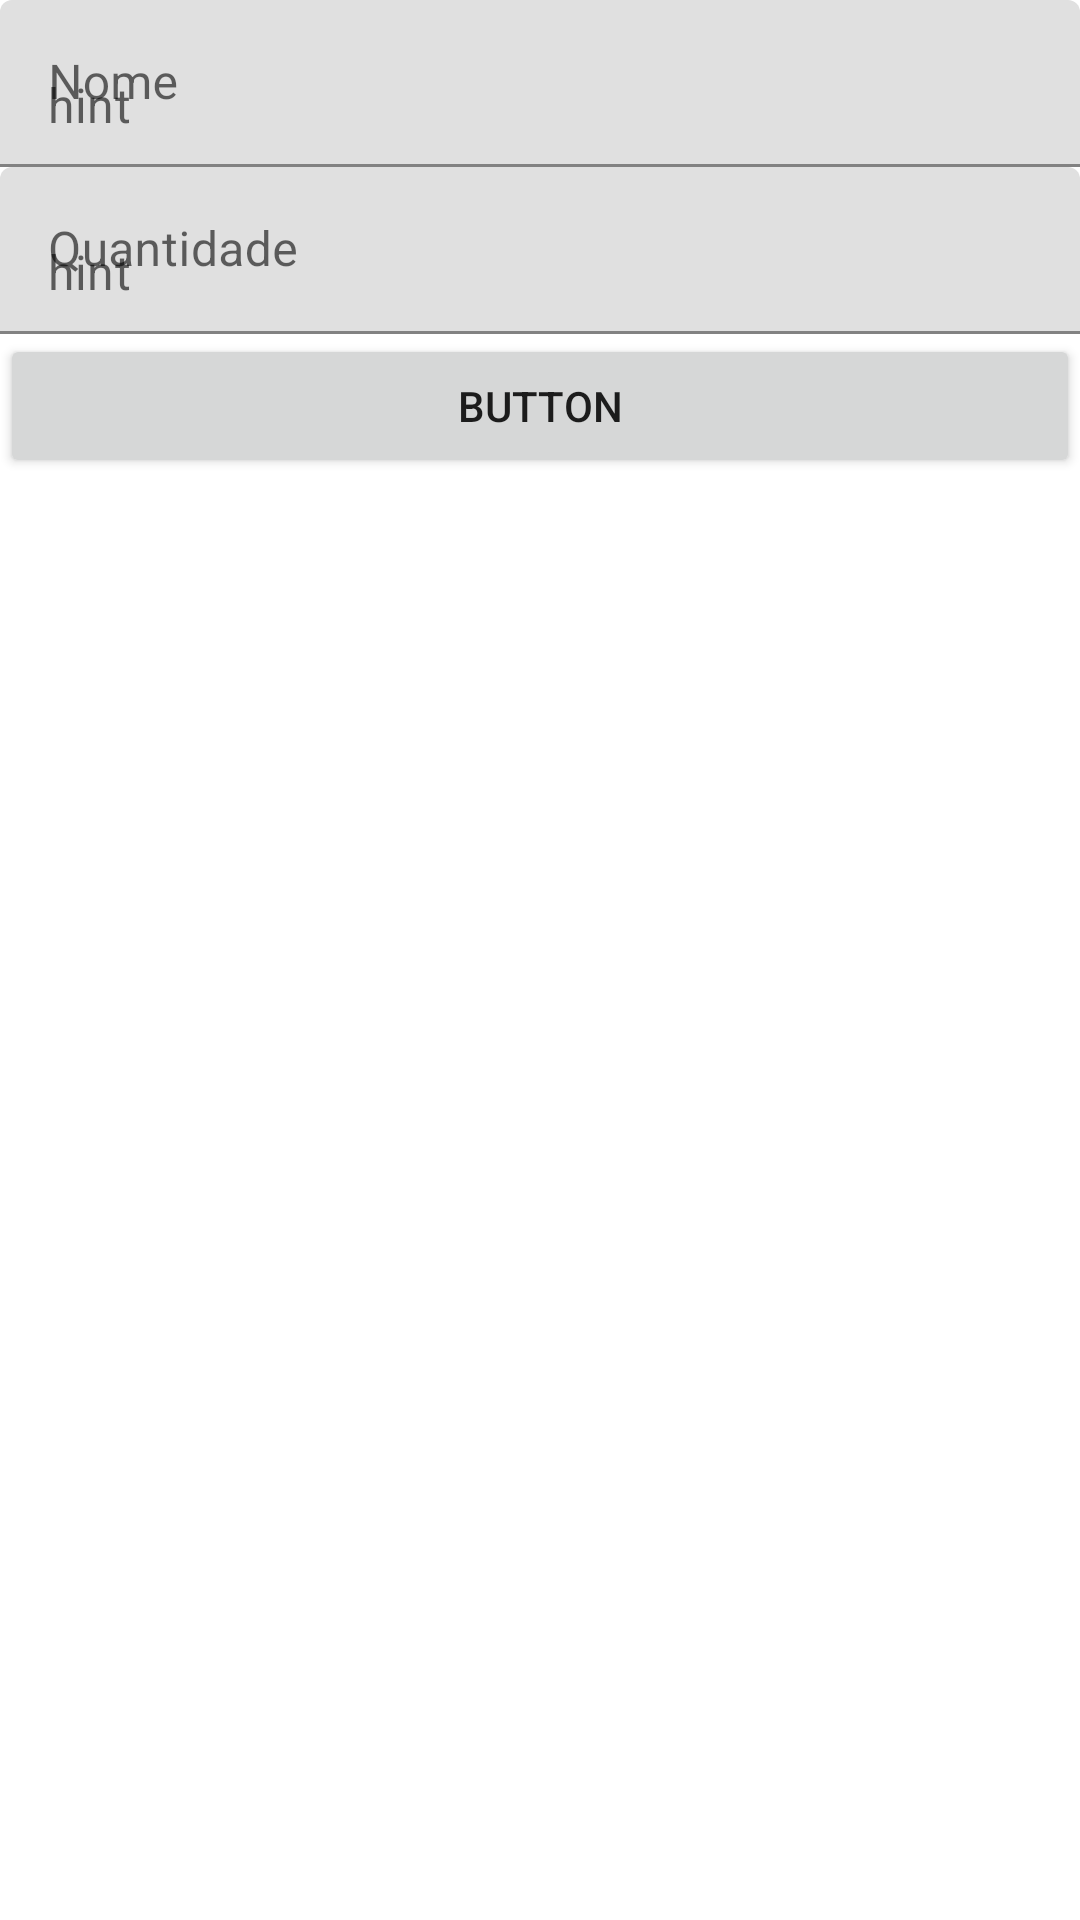

Layout XML and referenced resources for this Android screen:
<!-- AndroidManifest.xml: application theme Theme.FirebaseTest3 -->
<!-- res/layout/fragment_add_ration.xml -->
<?xml version="1.0" encoding="utf-8"?>
<FrameLayout xmlns:android="http://schemas.android.com/apk/res/android"
    xmlns:tools="http://schemas.android.com/tools"
    android:layout_width="match_parent"
    android:layout_height="match_parent"
    tools:context=".ui.ration.AddRationFragment">

    <LinearLayout
        android:layout_width="match_parent"
        android:layout_height="match_parent"
        android:orientation="vertical">

        <com.google.android.material.textfield.TextInputLayout
            android:id="@+id/nameTextInputLayout"
            android:layout_width="match_parent"
            android:layout_height="wrap_content"
            android:hint="Nome">

            <com.google.android.material.textfield.TextInputEditText
                android:layout_width="match_parent"
                android:layout_height="wrap_content"
                android:hint="hint" />
        </com.google.android.material.textfield.TextInputLayout>

        <com.google.android.material.textfield.TextInputLayout
            android:id="@+id/quantityTextInputLayout"
            android:layout_width="match_parent"
            android:layout_height="wrap_content"
            android:hint="Quantidade">

            <com.google.android.material.textfield.TextInputEditText
                android:layout_width="match_parent"
                android:layout_height="wrap_content"
                android:hint="hint" />
        </com.google.android.material.textfield.TextInputLayout>

        <Button
            android:id="@+id/addRationButton"
            android:layout_width="match_parent"
            android:layout_height="wrap_content"
            android:text="Button" />
    </LinearLayout>
</FrameLayout>
<!-- resources referenced by this layout -->
<resources>
  <style name="Theme.FirebaseTest3" parent="Theme.MaterialComponents.DayNight.DarkActionBar">
          
          <item name="colorPrimary">@color/purple_500</item>
          <item name="colorPrimaryVariant">@color/purple_700</item>
          <item name="colorOnPrimary">@color/white</item>
          
          <item name="colorSecondary">@color/teal_200</item>
          <item name="colorSecondaryVariant">@color/teal_700</item>
          <item name="colorOnSecondary">@color/black</item>
          
          <item name="android:statusBarColor" tools:targetApi="l">?attr/colorPrimaryVariant</item>
          
      </style>
  <!-- not gathered from this repository: default colours our renderer supplied (Android Studio template values) -->
  <color name="purple_500">#FF6200EE</color>
  <color name="purple_700">#FF3700B3</color>
  <color name="teal_200">#FF03DAC5</color>
  <color name="teal_700">#FF018786</color>
  <color name="black">#FF000000</color>
  <color name="white">#FFFFFFFF</color>
</resources>
